Run: headless pygame with SDL's dummy video driver; simulated clock (each Clock.tick advances the game by its frame time, no real sleeping); random seed 0; keys injected as events and as key.get_pressed() state; no mouse input.
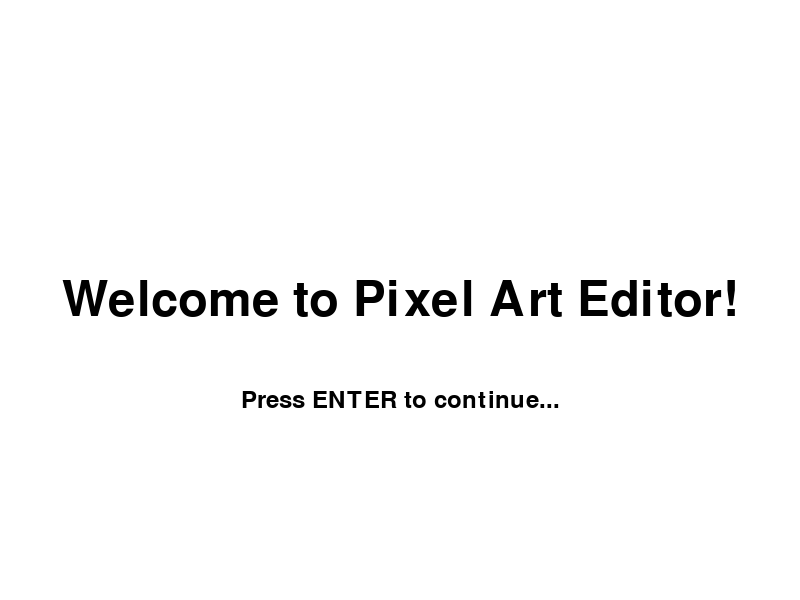
Frame 1 of 4 · flips 1–60 · no input
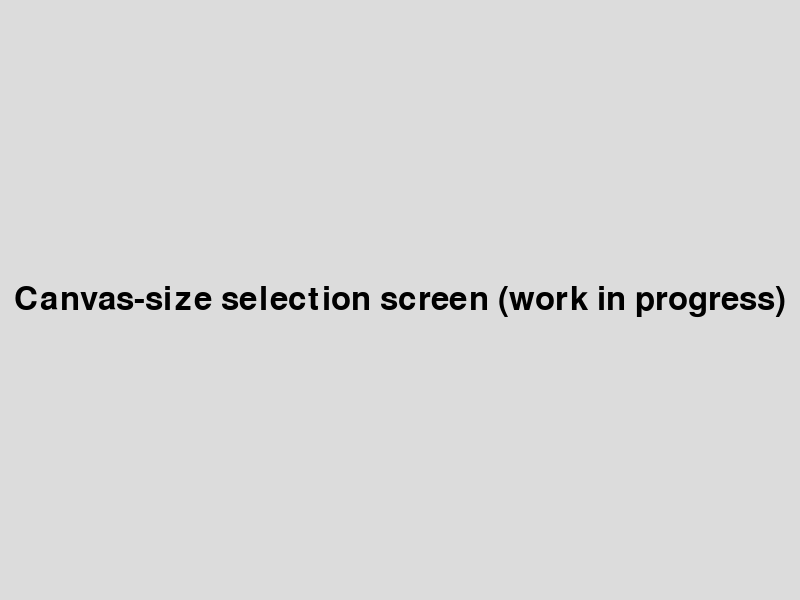
Frame 2 of 4 · flips 61–180 · tapped SPACE, RETURN · held RIGHT (→), D
Frame 3 of 4 · flips 181–300 · held DOWN (↓), S · screen unchanged from frame 2, image omitted
Frame 4 of 4 · flips 301–420 · held LEFT (←), A, UP (↑), W · screen unchanged from frame 3, image omitted

The pygame program that drew these frames:

import pygame
import sys

# Possible states / scenes
# TODO: add canvas editor state and possibly a "save image" one
STATE_WELCOME = "welcome"
STATE_CONFIG   = "config"

def draw_welcome(screen):
    screen.fill((255, 255, 255))
    font = pygame.font.SysFont(None, 72)
    title_surf = font.render("Welcome to Pixel Art Editor!", True, (0, 0, 0))
    title_rect = title_surf.get_rect(center=screen.get_rect().center)
    screen.blit(title_surf, title_rect)

    small_font = pygame.font.SysFont(None, 36)
    prompt_surf = small_font.render("Press ENTER to continue...", True, (0, 0, 0))

    prompt_rect = prompt_surf.get_rect(
        center=(screen.get_rect().centerx,
                screen.get_rect().centery + 100)
    )
    screen.blit(prompt_surf, prompt_rect)

def draw_config(screen):
    screen.fill((220, 220, 220))
    font = pygame.font.SysFont(None, 48)
    text_surf = font.render("Canvas-size selection screen (work in progress)", True, (0, 0, 0))
    text_rect = text_surf.get_rect(center=screen.get_rect().center)
    screen.blit(text_surf, text_rect)

def main():
    pygame.init()
    pygame.display.set_caption("Pixel Art Grid Editor")

    resolution = (800, 600)  # testing resolution, change to 1920x1080 later
    screen = pygame.display.set_mode(resolution)

    state = STATE_WELCOME

    running = True
    while running:
        for event in pygame.event.get():
            if event.type == pygame.QUIT:
                running = False
            elif event.type == pygame.KEYDOWN:
                if event.key == pygame.K_ESCAPE:
                    running = False
                elif event.key == pygame.K_RETURN:
                    if state == STATE_WELCOME:
                        state = STATE_CONFIG

        # Render screen based on state
        if state == STATE_WELCOME:
            draw_welcome(screen)
        elif state == STATE_CONFIG:
            draw_config(screen)

        pygame.display.flip()

    pygame.quit()
    sys.exit()

if __name__ == "__main__":
    main()
